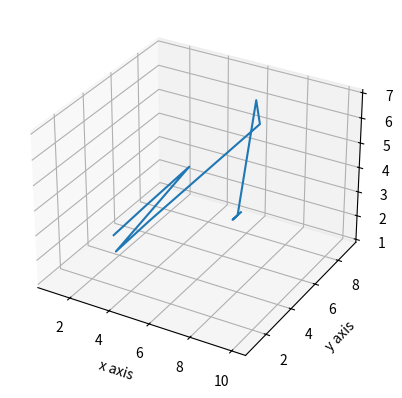

Reproduce this figure in Python.
from mpl_toolkits.mplot3d import axes3d
import matplotlib.pyplot as plt

fig = plt.figure()
ax1 = fig.add_subplot(111, projection='3d')

x = [1,2,3,4,5,6,7,8,9,10]
y = [5,6,8,1,2,9,7,4,2,1]
z = [1,2,3,3,4,5,7,4,5,6]

ax1.plot(x,y,z)

ax1.set_xlabel('x axis')
ax1.set_ylabel('y axis')
ax1.set_zlabel('z axis')

plt.show()
